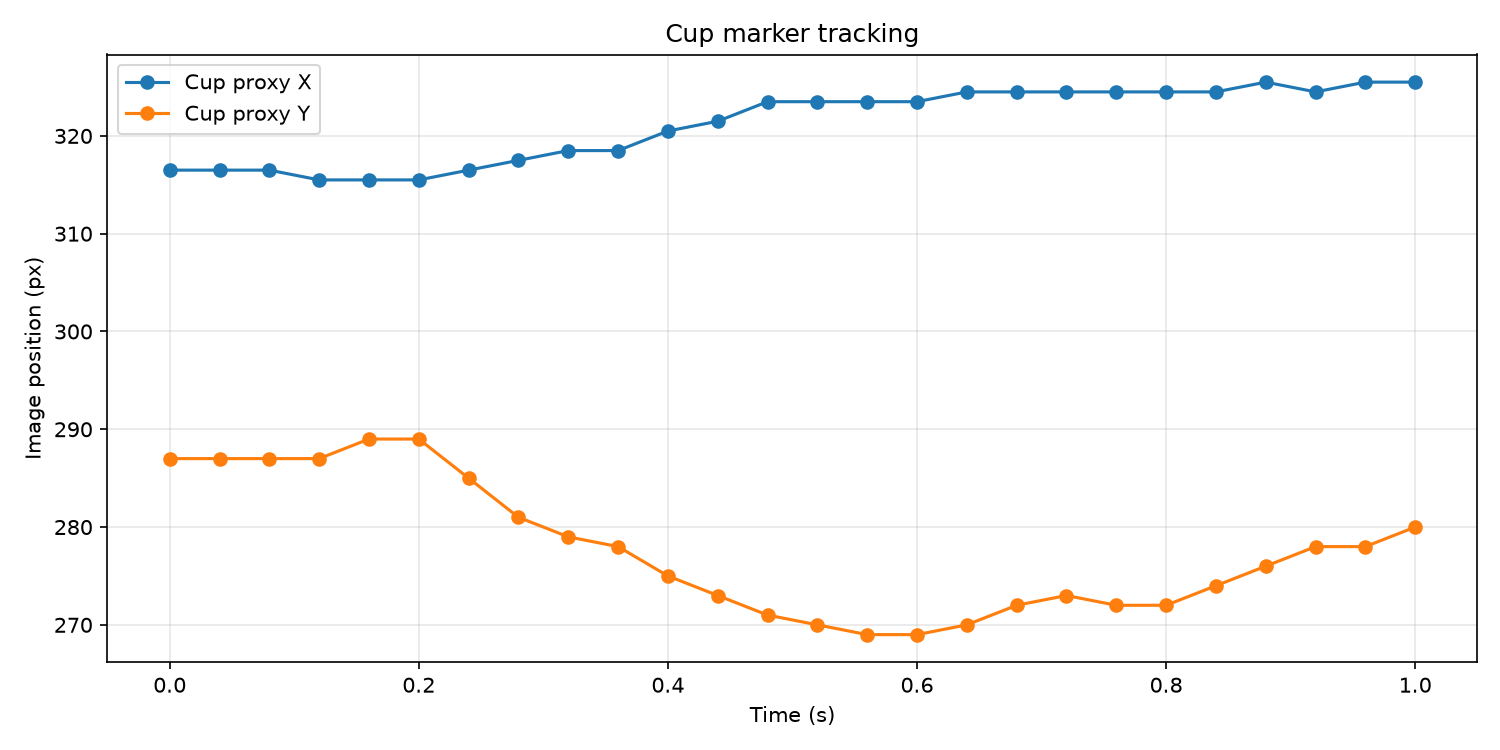

The data file committed next to this chart (first rows):
frame, time_s, cup_proxy_x, cup_proxy_y, rotation_deg, match_score, detected
0, 0.0, 316.5, 287.0, 0.0, 1.0, 1
1, 0.04, 316.5, 287.0, 0.0, 0.9843, 1
2, 0.08, 316.5, 287.0, 0.0, 0.9576, 1
3, 0.12, 315.5, 287.0, 0.0, 0.9588, 1
4, 0.16, 315.5, 289.0, 0.0, 0.8972, 1
5, 0.2, 315.5, 289.0, 0.0, 0.8483, 1
6, 0.24, 316.5, 285.0, 0.0, 0.8632, 1
7, 0.28, 317.5, 281.0, 0.0, 0.8152, 1
8, 0.32, 318.5, 279.0, 0.0, 0.7381, 1
9, 0.36, 318.5, 278.0, 345.0, 0.6951, 1
10, 0.4, 320.5, 275.0, 345.0, 0.7129, 1
11, 0.44, 321.5, 273.0, 345.0, 0.7017, 1
12, 0.48, 323.5, 271.0, 345.0, 0.7059, 1
13, 0.52, 323.5, 270.0, 345.0, 0.7237, 1
14, 0.56, 323.5, 269.0, 345.0, 0.7231, 1
15, 0.6, 323.5, 269.0, 345.0, 0.7133, 1
16, 0.64, 324.5, 270.0, 345.0, 0.7253, 1
17, 0.68, 324.5, 272.0, 345.0, 0.7119, 1
18, 0.72, 324.5, 273.0, 345.0, 0.7228, 1
19, 0.76, 324.5, 272.0, 345.0, 0.7192, 1
20, 0.8, 324.5, 272.0, 345.0, 0.7262, 1
21, 0.84, 324.5, 274.0, 345.0, 0.7082, 1
22, 0.88, 325.5, 276.0, 345.0, 0.7411, 1
23, 0.92, 324.5, 278.0, 345.0, 0.7112, 1
24, 0.96, 325.5, 278.0, 345.0, 0.7048, 1
25, 1.0, 325.5, 280.0, 345.0, 0.6694, 1
26, 1.04, , , , 0.5608, 0
27, 1.08, , , , 0.5232, 0
28, 1.12, , , , 0.5083, 0
29, 1.16, , , , 0.5382, 0
30, 1.2, , , , 0.5593, 0
31, 1.24, , , , 0.5826, 0
32, 1.28, , , , 0.5718, 0
33, 1.32, , , , 0.5801, 0
34, 1.36, , , , 0.599, 0
35, 1.4, , , , 0.5859, 0
36, 1.44, , , , 0.5173, 0
37, 1.48, , , , 0.5481, 0
38, 1.52, , , , 0.5676, 0
39, 1.56, , , , 0.5518, 0
40, 1.6, , , , 0.5282, 0
41, 1.64, , , , 0.5266, 0
42, 1.68, , , , 0.5318, 0
43, 1.72, , , , 0.5237, 0
44, 1.76, , , , 0.5525, 0
45, 1.8, , , , 0.5662, 0
46, 1.84, , , , 0.5614, 0
47, 1.88, , , , 0.5105, 0
48, 1.92, , , , 0.5105, 0
49, 1.96, , , , 0.5163, 0
50, 2.0, , , , 0.5208, 0
51, 2.04, , , , 0.5378, 0
52, 2.08, , , , 0.5304, 0
53, 2.12, , , , 0.5427, 0
54, 2.16, , , , 0.4984, 0
55, 2.2, , , , 0.5227, 0
56, 2.24, , , , 0.5482, 0
57, 2.28, , , , 0.5794, 0
58, 2.32, , , , 0.5891, 0
59, 2.36, , , , 0.5736, 0
... 44 more rows
